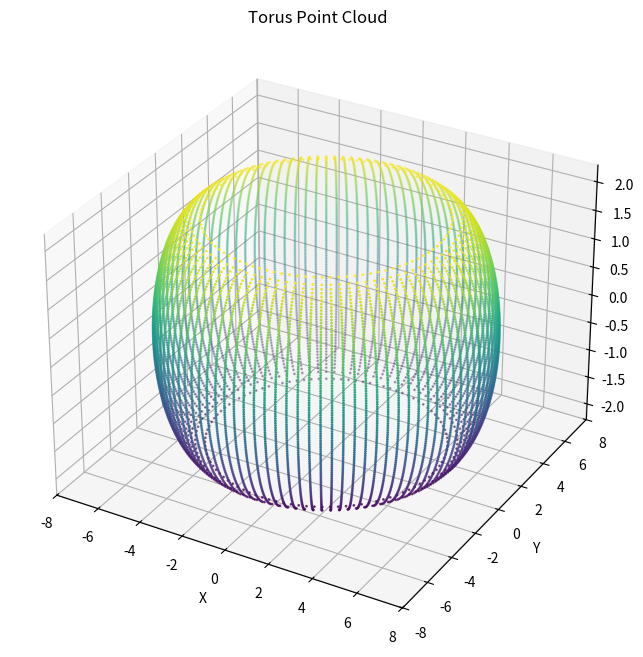

The matplotlib source for this figure:
import numpy as np
import matplotlib.pyplot as plt

# Parameters for the torus
R = 5  # Major radius (distance from the center of the tube to the center of the torus)
r = 2  # Minor radius (radius of the tube)

# Number of points to generate in each cross-section
num_points = 100
# Number of layers (cross-sections) along the z-axis
num_layers = 100
# Range of z values (height of the torus)
z_values = np.linspace(-r, r, num_layers)

# Initialize arrays for point cloud data
x_points = []
y_points = []
z_points = []

# Generate the point cloud by iterating through z values and corresponding theta values
for z in z_values:
    # Calculate the radius at this z-height (due to the shape of the torus)
    radius = R + r * np.cos(np.arcsin(z / r))
    
    # Generate points along the circle for this z-slice
    theta = np.linspace(0, 2 * np.pi, num_points)
    x = radius * np.cos(theta)
    y = radius * np.sin(theta)

    # Append the points to the arrays
    x_points.extend(x)
    y_points.extend(y)
    z_points.extend([z] * num_points)

# Convert lists to numpy arrays for plotting
x_points = np.array(x_points)
y_points = np.array(y_points)
z_points = np.array(z_points)

# Plot the point cloud in 3D
fig = plt.figure(figsize=(8, 8))
ax = fig.add_subplot(111, projection='3d')

# Plot the points in the 3D space
ax.scatter(x_points, y_points, z_points, c=z_points, cmap='viridis', s=1)
ax.set_title('Torus Point Cloud')
ax.set_xlabel('X')
ax.set_ylabel('Y')
ax.set_zlabel('Z')

# Show the plot
plt.show()
